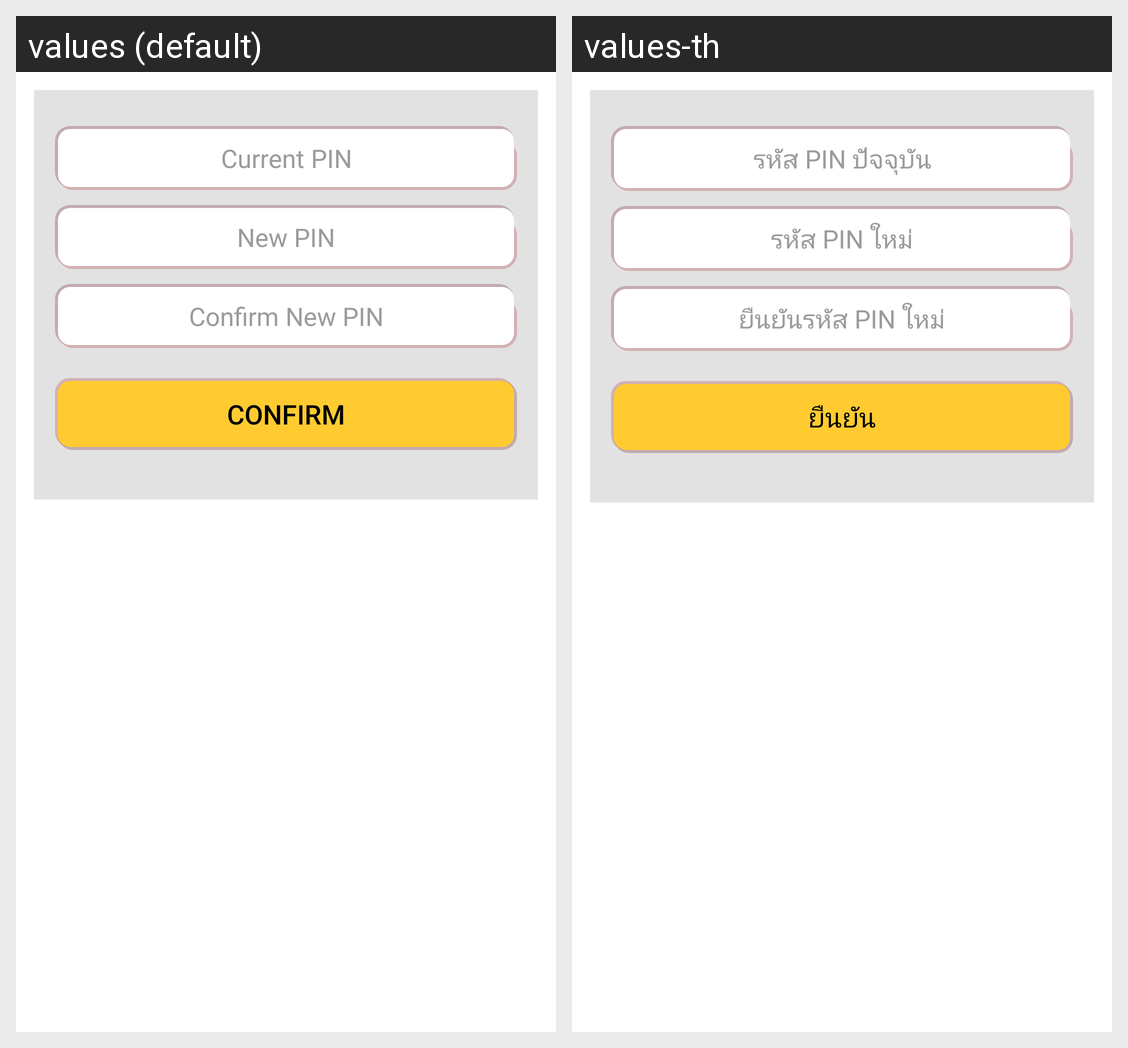

Strings drawn on this Android screen and how each of the app's shown locales translates them:
Android screen res/layout/fragment_change_pin.xml rendered under 2 locales, left to right: values (default), values-th. Device: Nexus 5 (rendered at 1080×1920; each locale shown at half size, 540×960, under a caption strip naming it); theme AppTheme.
Strings drawn on this screen, with the default value and each locale's value (text and hints the layout hard-codes, and strings that could not be matched under every locale, appear in the picture but are not listed):

crpin
  values: Current PIN
  values-th: รหัส PIN ปัจจุบัน

npin
  values: New PIN
  values-th: รหัส PIN ใหม่

conf_cpin
  values: Confirm New PIN
  values-th: ยืนยันรหัส PIN ใหม่

btn_confirm
  values: Confirm
  values-th: ยืนยัน
